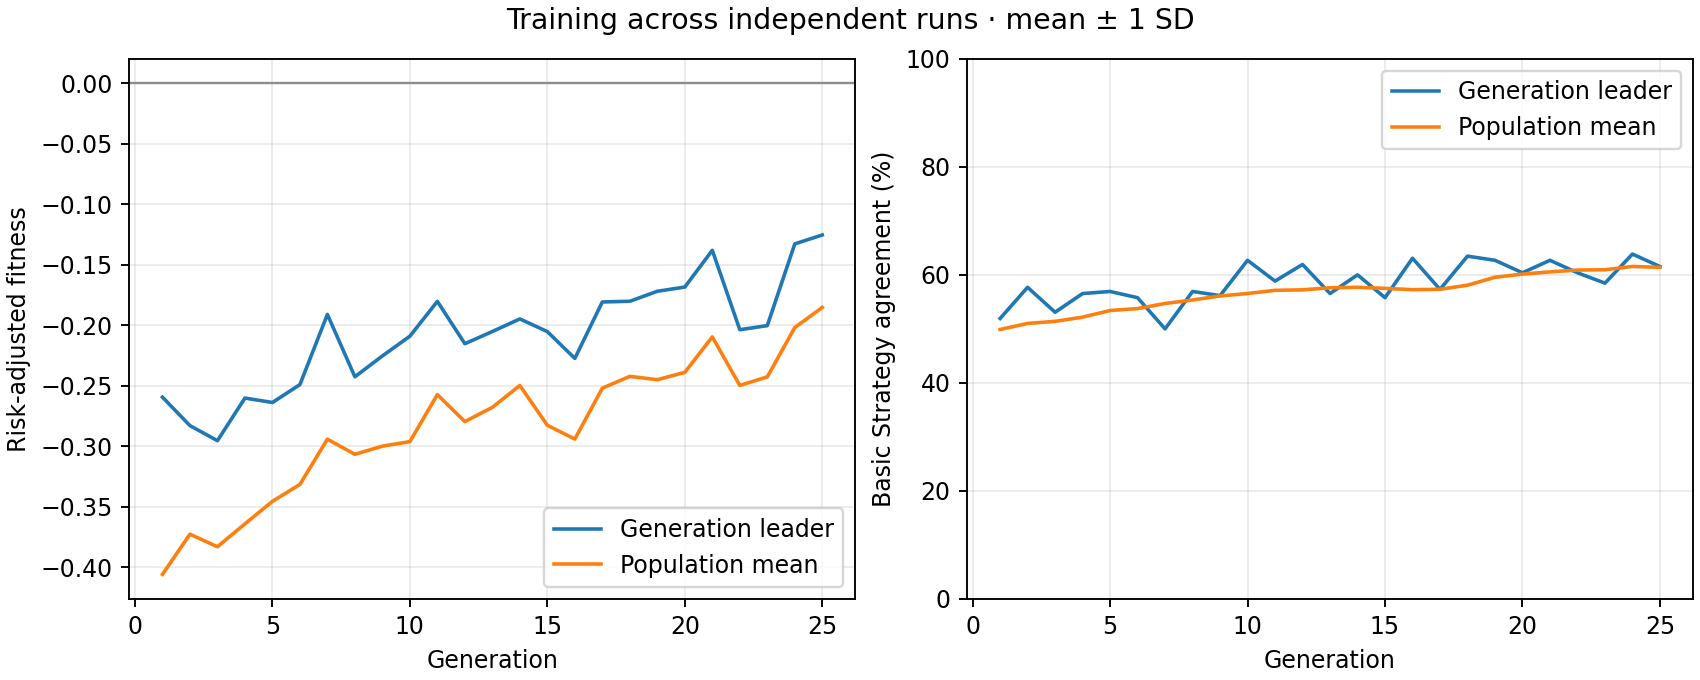

Values plotted in this chart, from the file beside it:
generation, best_fitness_mean, best_fitness_sd, average_fitness_mean, average_fitness_sd, best_match_pct_mean, best_match_pct_sd, population_match_pct_mean, population_match_pct_sd
1, -0.2595, 0.0, -0.406, 0.0, 51.92, 0.0, 49.88, 0.0
2, -0.283, 0.0, -0.3728, 0.0, 57.69, 0.0, 51.01, 0.0
3, -0.2955, 0.0, -0.3831, 0.0, 53.08, 0.0, 51.39, 0.0
4, -0.2602, 0.0, -0.3642, 0.0, 56.54, 0.0, 52.17, 0.0
5, -0.2639, 0.0, -0.3456, 0.0, 56.92, 0.0, 53.4, 0.0
6, -0.2491, 0.0, -0.3316, 0.0, 55.77, 0.0, 53.76, 0.0
7, -0.1911, 0.0, -0.2942, 0.0, 50.0, 0.0, 54.7, 0.0
8, -0.2426, 0.0, -0.3067, 0.0, 56.92, 0.0, 55.34, 0.0
9, -0.2254, 0.0, -0.3, 0.0, 56.15, 0.0, 56.1, 0.0
10, -0.2091, 0.0, -0.2962, 0.0, 62.69, 0.0, 56.54, 0.0
11, -0.1803, 0.0, -0.2574, 0.0, 58.85, 0.0, 57.13, 0.0
12, -0.2153, 0.0, -0.2797, 0.0, 61.92, 0.0, 57.22, 0.0
13, -0.2052, 0.0, -0.2679, 0.0, 56.54, 0.0, 57.61, 0.0
14, -0.1948, 0.0, -0.2498, 0.0, 60.0, 0.0, 57.7, 0.0
15, -0.2053, 0.0, -0.2827, 0.0, 55.77, 0.0, 57.5, 0.0
16, -0.2274, 0.0, -0.2941, 0.0, 63.08, 0.0, 57.26, 0.0
17, -0.1807, 0.0, -0.252, 0.0, 57.31, 0.0, 57.33, 0.0
18, -0.1802, 0.0, -0.2423, 0.0, 63.46, 0.0, 58.08, 0.0
19, -0.1719, 0.0, -0.245, 0.0, 62.69, 0.0, 59.55, 0.0
20, -0.1684, 0.0, -0.2389, 0.0, 60.38, 0.0, 60.14, 0.0
21, -0.1381, 0.0, -0.2096, 0.0, 62.69, 0.0, 60.55, 0.0
22, -0.2037, 0.0, -0.2498, 0.0, 60.38, 0.0, 60.89, 0.0
23, -0.2003, 0.0, -0.2427, 0.0, 58.46, 0.0, 60.94, 0.0
24, -0.1328, 0.0, -0.2019, 0.0, 63.85, 0.0, 61.56, 0.0
25, -0.1254, 0.0, -0.1853, 0.0, 61.54, 0.0, 61.38, 0.0
